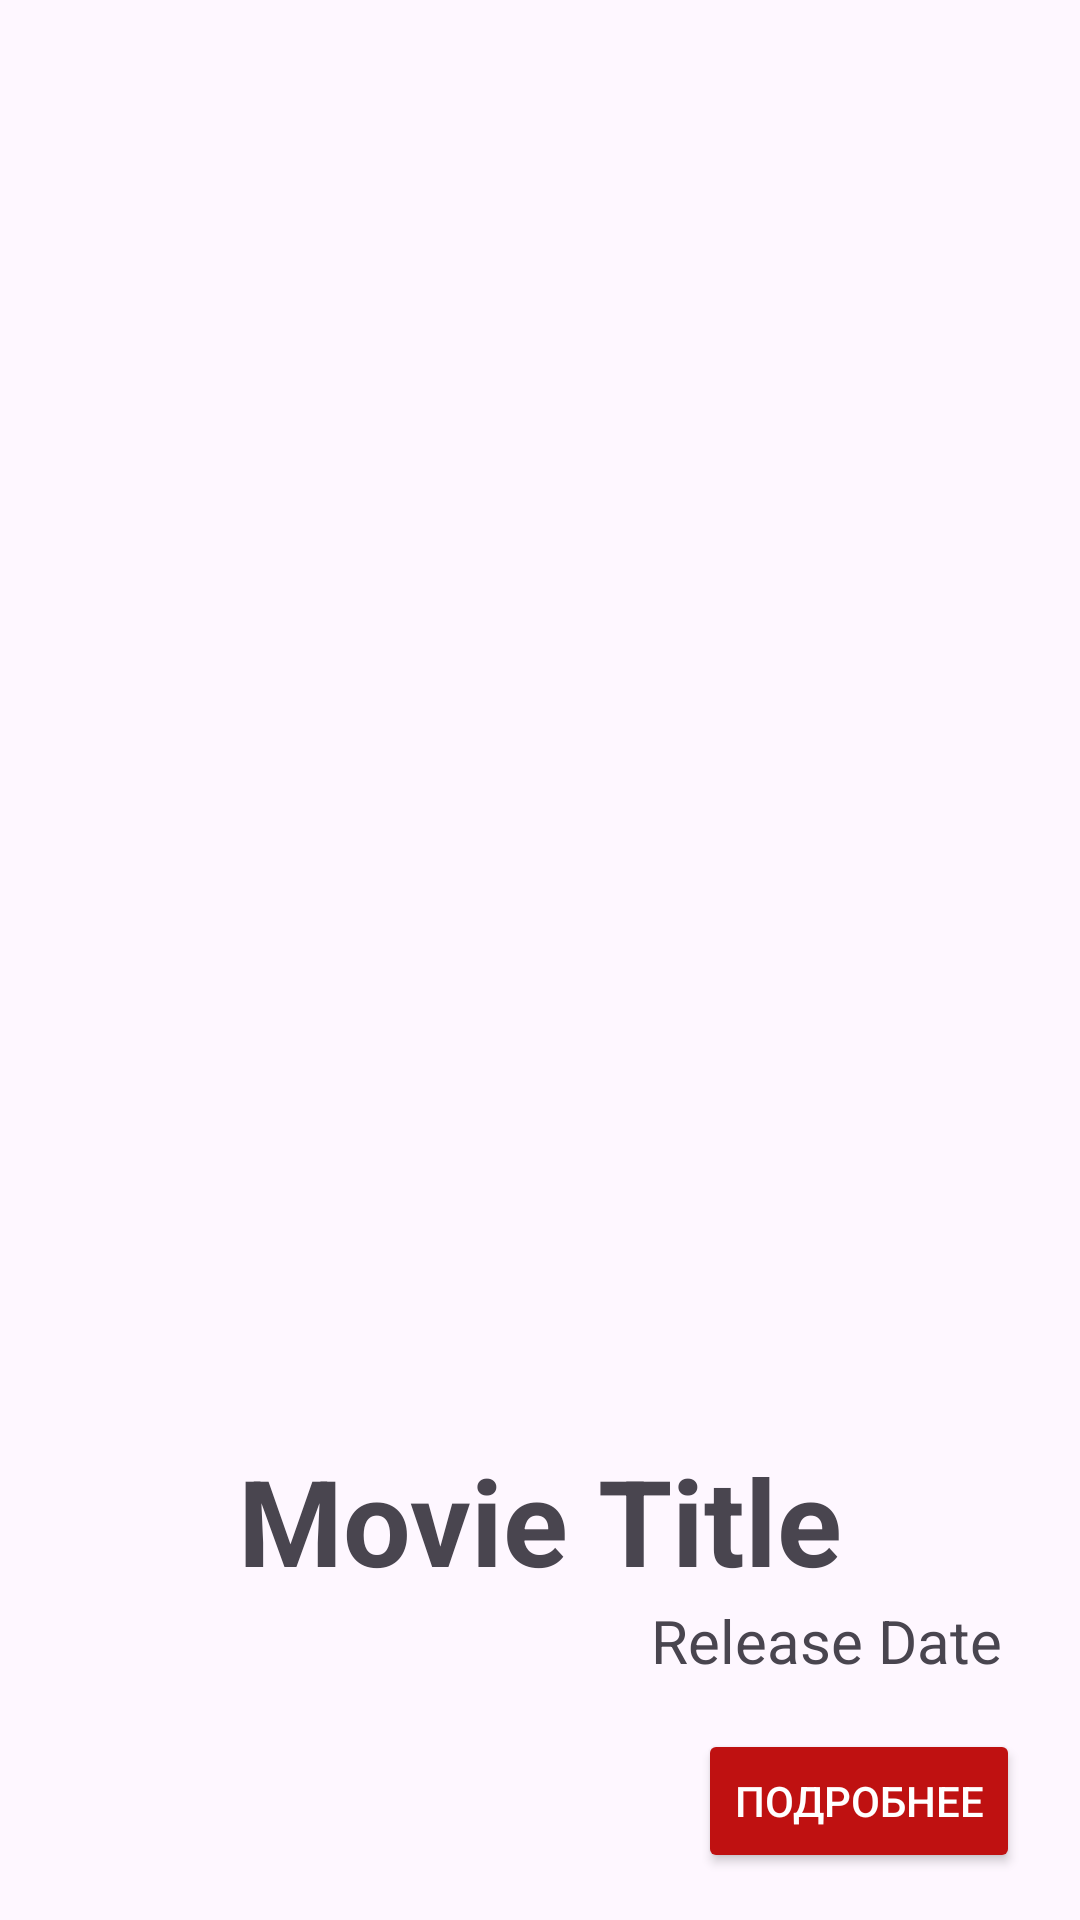

This screen was rendered from an Android layout file. Write that file and the resources it references.
<!-- AndroidManifest.xml: application theme Theme.MarvekApp -->
<!-- res/layout/movie.xml -->
<?xml version="1.0" encoding="utf-8"?>
<LinearLayout xmlns:android="http://schemas.android.com/apk/res/android"
    xmlns:tools="http://schemas.android.com/tools"
    android:layout_width="match_parent"
    android:layout_height="wrap_content"
    android:orientation="vertical">

    <ImageView
        android:id="@+id/movie_image"
        android:layout_width="match_parent"
        android:layout_height="480dp"
        android:scaleType="centerCrop"
        android:src="@drawable/puck" />

    <TextView
        android:id="@+id/movie_title"
        android:paddingHorizontal="20dp"
        android:layout_width="match_parent"
        android:layout_height="wrap_content"
        android:text="Movie Title"
        android:gravity="center"
        android:textSize="40sp"
        android:textStyle="bold" />

    <TextView
        android:id="@+id/movie_date"
        android:paddingHorizontal="26dp"
        android:layout_width="match_parent"
        android:layout_height="wrap_content"
        android:gravity="end"
        android:text="Release Date"
        android:textSize="20sp" />

    <Button
        android:id="@+id/detailsButton"
        android:layout_width="wrap_content"
        android:layout_height="wrap_content"
        android:layout_gravity="end"
        android:layout_marginTop="16dp"
        android:layout_marginStart="20dp"
        android:layout_marginEnd="20dp"
        android:backgroundTint="#BF1111"
        android:text="Подробнее"
        android:textColor="#FFFFFF" />

</LinearLayout>
<!-- resources referenced by this layout -->
<resources>
  <style name="Theme.MarvekApp" parent="Base.Theme.MarvekApp" />
  <style name="Base.Theme.MarvekApp" parent="Theme.Material3.DayNight.NoActionBar">
          
          
      </style>
</resources>
